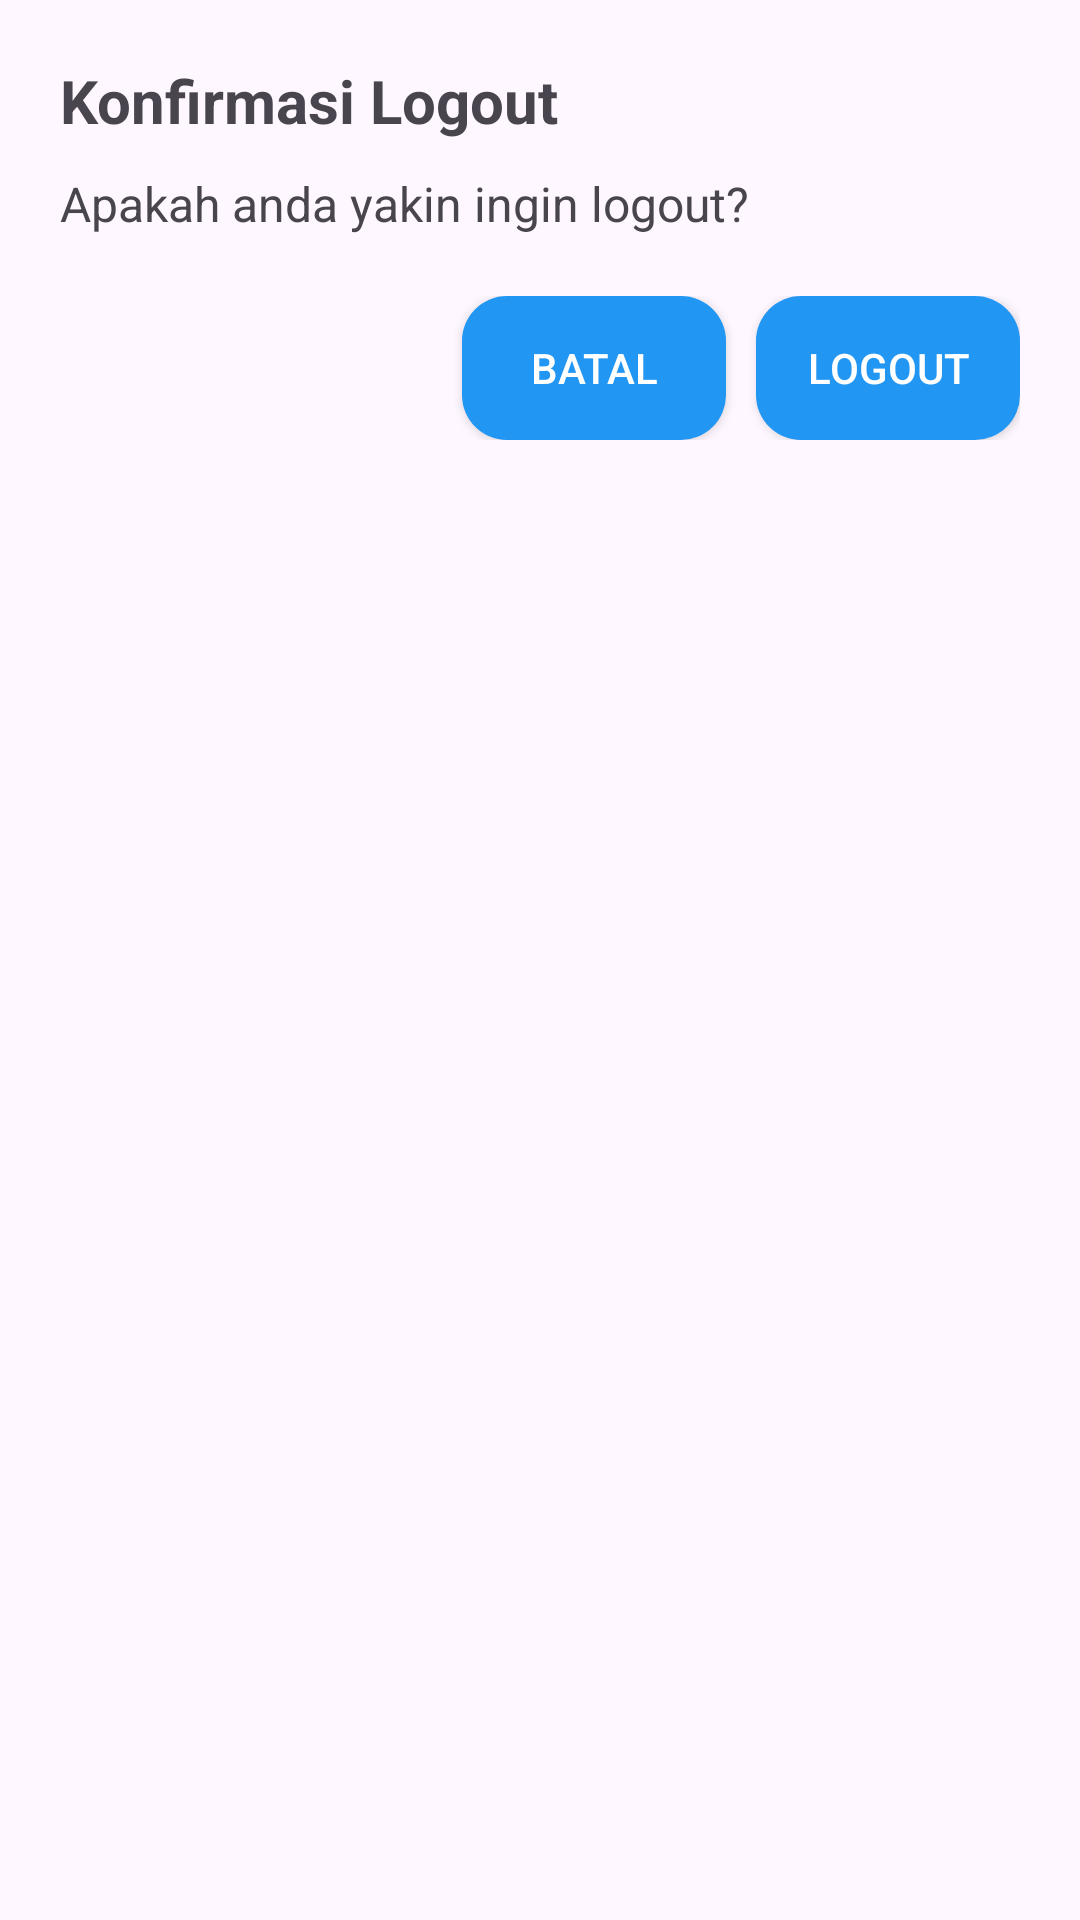

Layout XML and referenced resources for this Android screen:
<!-- AndroidManifest.xml: application theme Theme.HtmlaundryMobile -->
<!-- res/layout/activity_alert_logout.xml -->
<LinearLayout xmlns:android="http://schemas.android.com/apk/res/android"
    android:layout_width="match_parent"
    android:layout_height="wrap_content"
    xmlns:app="http://schemas.android.com/apk/res-auto"
    android:orientation="vertical"
    android:layout_margin="10dp"
    app:cardBackgroundColor="@color/white"
    app:cardCornerRadius="10dp"
    app:cardElevation="5dp"
    android:padding="20dp">

    <TextView
        android:id="@+id/dialogTitle"
        android:layout_width="wrap_content"
        android:layout_height="wrap_content"
        android:text="Konfirmasi Logout"
        android:textSize="20sp"
        android:textStyle="bold"
        android:paddingBottom="10dp" />

    <TextView
        android:id="@+id/dialogMessage"
        android:layout_width="wrap_content"
        android:layout_height="wrap_content"
        android:text="Apakah anda yakin ingin logout?"
        android:textSize="16sp"
        android:paddingBottom="20dp" />

    <LinearLayout
        android:layout_width="match_parent"
        android:layout_height="wrap_content"
        android:orientation="horizontal"
        android:gravity="end">

        <Button
            android:id="@+id/buttonNo"
            android:layout_width="wrap_content"
            android:layout_height="wrap_content"
            android:textColor="@color/white"
            android:background="@drawable/bg_button"
            android:text="Batal" />

        <Button
            android:id="@+id/buttonYes"
            android:layout_width="wrap_content"
            android:layout_height="wrap_content"
            android:background="@drawable/bg_button"
            android:textColor="@color/white"
            android:text="Logout"
            android:layout_marginStart="10dp" />
    </LinearLayout>
</LinearLayout>
<!-- resources referenced by this layout -->
<resources>
  <color name="white">#FFFFFFFF</color>
  <!-- drawable bg_button (drawable) -->
  <?xml version="1.0" encoding="utf-8"?>
  <shape xmlns:android="http://schemas.android.com/apk/res/android"
      android:shape="rectangle">
      <solid android:color="#2196F3" />
      <corners android:radius="15dp" />
  </shape>
  <style name="Theme.HtmlaundryMobile" parent="Theme.AppCompat.Light.DarkActionBar">
          
          <item name="colorPrimary">@color/primaryColor</item>
          <item name="colorSecondary">@color/secondaryColor</item>
      </style>
  <color name="primaryColor">#0f172a</color>
  <color name="secondaryColor">#00487E</color>
</resources>
